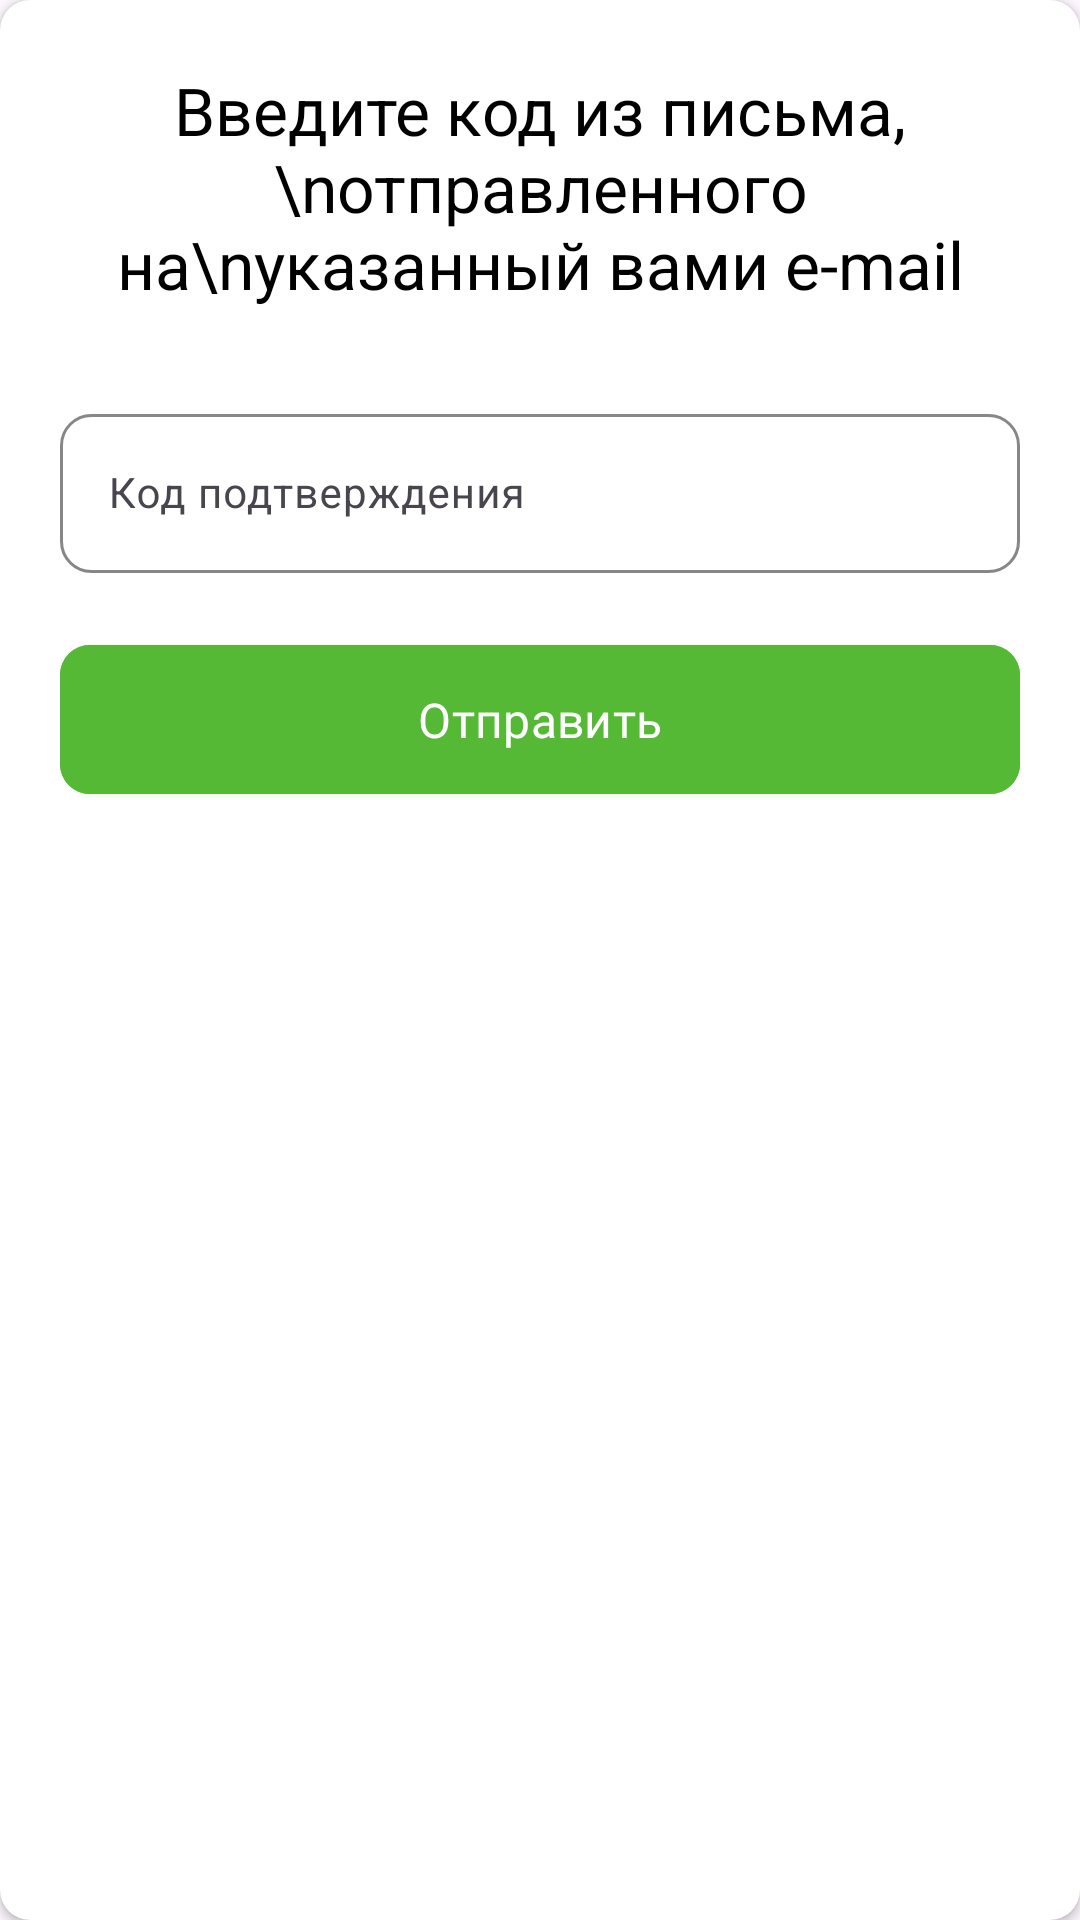

Produce the Android XML layout that renders to this screen, including the resource entries it uses.
<!-- AndroidManifest.xml: application theme Theme.GreenKamchatka -->
<!-- res/layout/dialog_confirmation_register.xml -->
<?xml version="1.0" encoding="utf-8"?>
<androidx.cardview.widget.CardView xmlns:android="http://schemas.android.com/apk/res/android"
    xmlns:app="http://schemas.android.com/apk/res-auto"
    android:layout_width="match_parent"
    android:layout_height="wrap_content"
    android:layout_marginHorizontal="10dp"
    android:background="@color/white"
    app:cardCornerRadius="10dp">

    <LinearLayout
        android:layout_width="match_parent"
        android:layout_height="wrap_content"
        android:gravity="center"
        android:orientation="vertical"
        android:paddingHorizontal="20dp"
        android:paddingVertical="22dp">

        <TextView
            android:layout_width="wrap_content"
            android:layout_height="wrap_content"
            android:gravity="center"
            android:text="Введите код из письма,\nотправленного на\nуказанный вами e-mail"
            android:textColor="@color/black"
            android:textSize="22sp" />

        <com.google.android.material.textfield.TextInputLayout
            android:layout_width="match_parent"
            android:layout_height="wrap_content"
            android:layout_marginTop="30dp">

            <com.google.android.material.textfield.TextInputEditText
                android:id="@+id/et_code"
                android:layout_width="match_parent"
                android:layout_height="wrap_content"
                android:background="@drawable/background_edit_text_login"
                android:hint="@string/confirmation_code"
                android:textColor="@color/black"
                android:textColorHint="#B0B0B0"
                android:textSize="14sp" />
        </com.google.android.material.textfield.TextInputLayout>

        <com.google.android.material.button.MaterialButton
            android:id="@+id/btn_send_confirm"
            android:layout_width="match_parent"
            android:layout_height="wrap_content"
            android:layout_marginTop="20dp"
            android:backgroundTint="#55B935"
            android:fontFamily="@font/roboto"
            android:paddingVertical="14dp"
            android:text="@string/send"
            android:textSize="16sp"
            app:cornerRadius="10dp" />

    </LinearLayout>
</androidx.cardview.widget.CardView>
<!-- resources referenced by this layout -->
<resources>
  <color name="black">#FF000000</color>
  <color name="white">#FFFFFFFF</color>
  <!-- drawable background_edit_text_login (drawable) -->
  <?xml version="1.0" encoding="utf-8"?>
  <shape xmlns:android="http://schemas.android.com/apk/res/android">
  
      <corners android:radius="10dp" />
      <solid android:color="@color/white" />
      <stroke
          android:width="1dp"
          android:color="#878787" />
  </shape>
  <string name="confirmation_code">Код подтверждения</string>
  <string name="send">Отправить</string>
  <style name="Theme.GreenKamchatka" parent="Base.Theme.GreenKamchatka" />
  <style name="Base.Theme.GreenKamchatka" parent="Theme.Material3.DayNight.NoActionBar">
          
          
      </style>
</resources>
